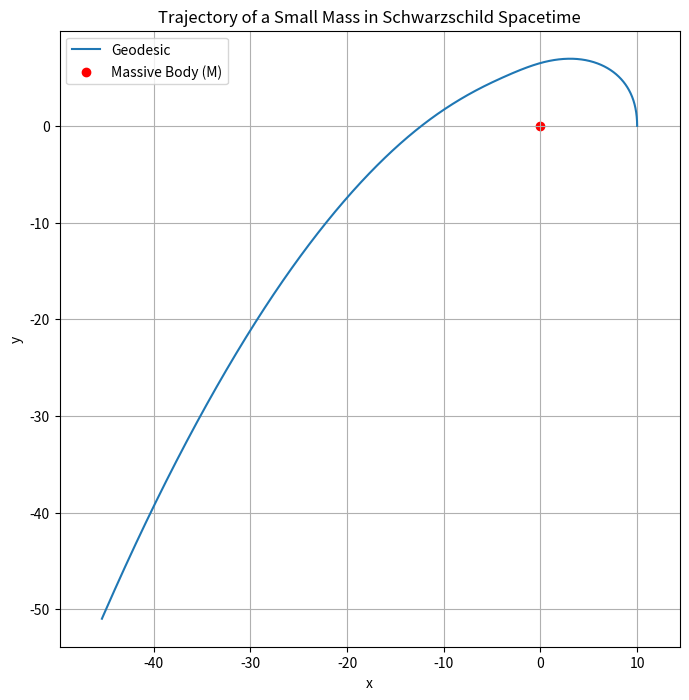
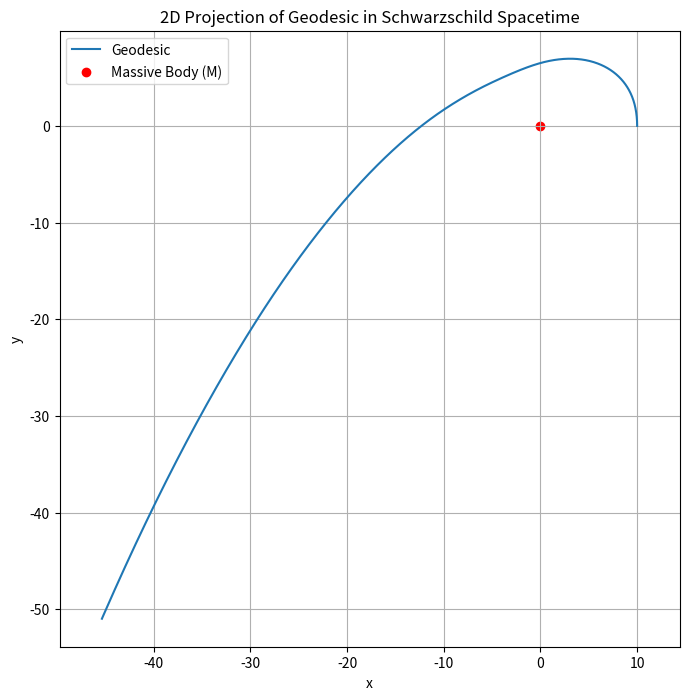
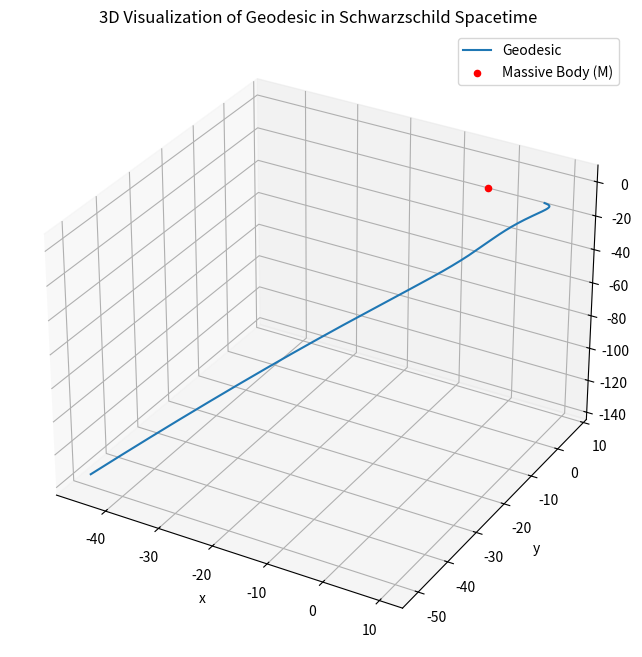
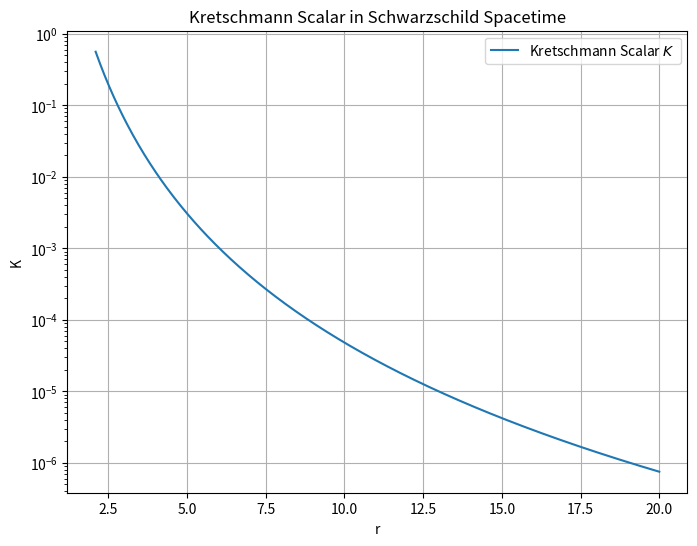

Recreate these plots in Python, in order.
import numpy as np


def schwarzschild_metric(M, r, theta):
    """
    Returns the Schwarzschild metric coefficients for given r and theta.

    Parameters:
    M : float - Mass of the central body
    r : float - Radial distance
    theta : float - Angular coordinate

    Returns:
    g : 4x4 ndarray - Metric tensor
    """
    g = np.zeros((4, 4))
    g[0, 0] = -(1 - 2 * M / r)
    g[1, 1] = 1 / (1 - 2 * M / r)
    g[2, 2] = r ** 2
    g[3, 3] = r ** 2 * np.sin(theta) ** 2
    return g


def christoffel_symbols(M, r, theta):
    """
    Computes the Christoffel symbols for the Schwarzschild metric.

    Parameters:
    M : float - Mass of the central body
    r : float - Radial distance
    theta : float - Angular coordinate

    Returns:
    Gamma : 4x4x4 ndarray - Christoffel symbols
    """
    Gamma = np.zeros((4, 4, 4))
    # Non-zero Christoffel symbols for Schwarzschild metric:
    Gamma[0, 0, 1] = M / (r * (r - 2 * M))
    Gamma[0, 1, 0] = M / (r * (r - 2 * M))
    Gamma[1, 0, 0] = (2 * M) / (r * (r - 2 * M))
    Gamma[1, 1, 1] = -M / (r * (r - 2 * M))
    Gamma[1, 2, 2] = -(r - 2 * M)
    Gamma[1, 3, 3] = -(r - 2 * M) * np.sin(theta) ** 2
    Gamma[2, 1, 2] = 1 / r
    Gamma[2, 2, 1] = 1 / r
    Gamma[2, 3, 3] = -np.sin(theta) * np.cos(theta)
    Gamma[3, 1, 3] = 1 / r
    Gamma[3, 3, 1] = 1 / r
    Gamma[3, 2, 3] = np.cos(theta) / np.sin(theta)
    Gamma[3, 3, 2] = np.cos(theta) / np.sin(theta)
    return Gamma


def geodesic_equations(tau, state, M):
    """
    Defines the geodesic equations for a particle in the Schwarzschild spacetime.

    Parameters:
    tau : float - Proper time
    state : ndarray - Array containing [t, r, theta, phi, v_t, v_r, v_theta, v_phi]
    M : float - Mass of the central body

    Returns:
    dstate_dtau : ndarray - Time derivative of the state
    """
    t, r, theta, phi, v_t, v_r, v_theta, v_phi = state

    # Compute Christoffel symbols at the current position
    Gamma = christoffel_symbols(M, r, theta)

    # Initialize derivatives
    dstate_dtau = np.zeros_like(state)

    # dx/dtau = velocity
    dstate_dtau[0] = v_t
    dstate_dtau[1] = v_r
    dstate_dtau[2] = v_theta
    dstate_dtau[3] = v_phi

    # dv/dtau = acceleration from Christoffel symbols
    dstate_dtau[4] = -Gamma[0, 1, 1] * v_r ** 2 - Gamma[0, 2, 2] * v_theta ** 2 - Gamma[0, 3, 3] * v_phi ** 2
    dstate_dtau[5] = -Gamma[1, 0, 0] * v_t ** 2 - Gamma[1, 2, 2] * v_theta ** 2 - Gamma[1, 3, 3] * v_phi ** 2
    dstate_dtau[6] = -Gamma[2, 2, 1] * v_theta * v_r - Gamma[2, 3, 3] * v_phi ** 2
    dstate_dtau[7] = -Gamma[3, 3, 1] * v_phi * v_r - Gamma[3, 3, 2] * v_phi * v_theta

    return dstate_dtau

from scipy.integrate import solve_ivp
import matplotlib.pyplot as plt

# Constants
M = 1.0  # Mass of the central body
tau_span = (0, 100)  # Proper time interval
initial_state = [0, 10, np.pi / 2, 0, 0, 0, 0.1, 0.05]  # [t, r, theta, phi, v_t, v_r, v_theta, v_phi]

# Numerical integration
solution = solve_ivp(
    geodesic_equations,
    tau_span,
    initial_state,
    args=(M,),
    method='RK45',
    t_eval=np.linspace(tau_span[0], tau_span[1], 1000),
)

# Extract results
t_vals = solution.y[0]
r_vals = solution.y[1]
theta_vals = solution.y[2]
phi_vals = solution.y[3]

# Convert to Cartesian coordinates for visualization
x_vals = r_vals * np.sin(theta_vals) * np.cos(phi_vals)
y_vals = r_vals * np.sin(theta_vals) * np.sin(phi_vals)
z_vals = r_vals * np.cos(theta_vals)

# Plot the trajectory
plt.figure(figsize=(8, 8))
plt.plot(x_vals, y_vals, label="Geodesic")
plt.scatter(0, 0, color="red", label="Massive Body (M)")
plt.title("Trajectory of a Small Mass in Schwarzschild Spacetime")
plt.xlabel("x")
plt.ylabel("y")
plt.legend()
plt.axis('equal')
plt.grid()
plt.show()

# Plot the 2D trajectory (x-y projection)
plt.figure(figsize=(8, 8))
plt.plot(x_vals, y_vals, label="Geodesic")
plt.scatter(0, 0, color="red", label="Massive Body (M)")
plt.title("2D Projection of Geodesic in Schwarzschild Spacetime")
plt.xlabel("x")
plt.ylabel("y")
plt.legend()
plt.axis('equal')
plt.grid()
plt.show()

# Plot the 3D trajectory
fig = plt.figure(figsize=(10, 8))
ax = fig.add_subplot(111, projection='3d')
ax.plot(x_vals, y_vals, z_vals, label="Geodesic")
ax.scatter(0, 0, 0, color="red", label="Massive Body (M)")
ax.set_title("3D Visualization of Geodesic in Schwarzschild Spacetime")
ax.set_xlabel("x")
ax.set_ylabel("y")
ax.set_zlabel("z")
ax.legend()
plt.show()


def kretschmann_scalar(M, r):
    """
    Computes the Kretschmann scalar for the Schwarzschild spacetime.

    Parameters:
    M : float - Mass of the central body
    r : float or ndarray - Radial distance(s)

    Returns:
    K : float or ndarray - Kretschmann scalar
    """
    return 48 * M ** 2 / r ** 6


# Generate values for r
r_vals_field = np.linspace(2 * M + 0.1, 20, 500)  # Avoid r = 2M (Schwarzschild radius)
K_vals = kretschmann_scalar(M, r_vals_field)

# Plot Kretschmann scalar as a function of r
plt.figure(figsize=(8, 6))
plt.plot(r_vals_field, K_vals, label="Kretschmann Scalar $K$")
plt.title("Kretschmann Scalar in Schwarzschild Spacetime")
plt.xlabel("r")
plt.ylabel("K")
plt.yscale("log")  # Log scale to capture wide range of values
plt.grid()
plt.legend()
plt.show()
